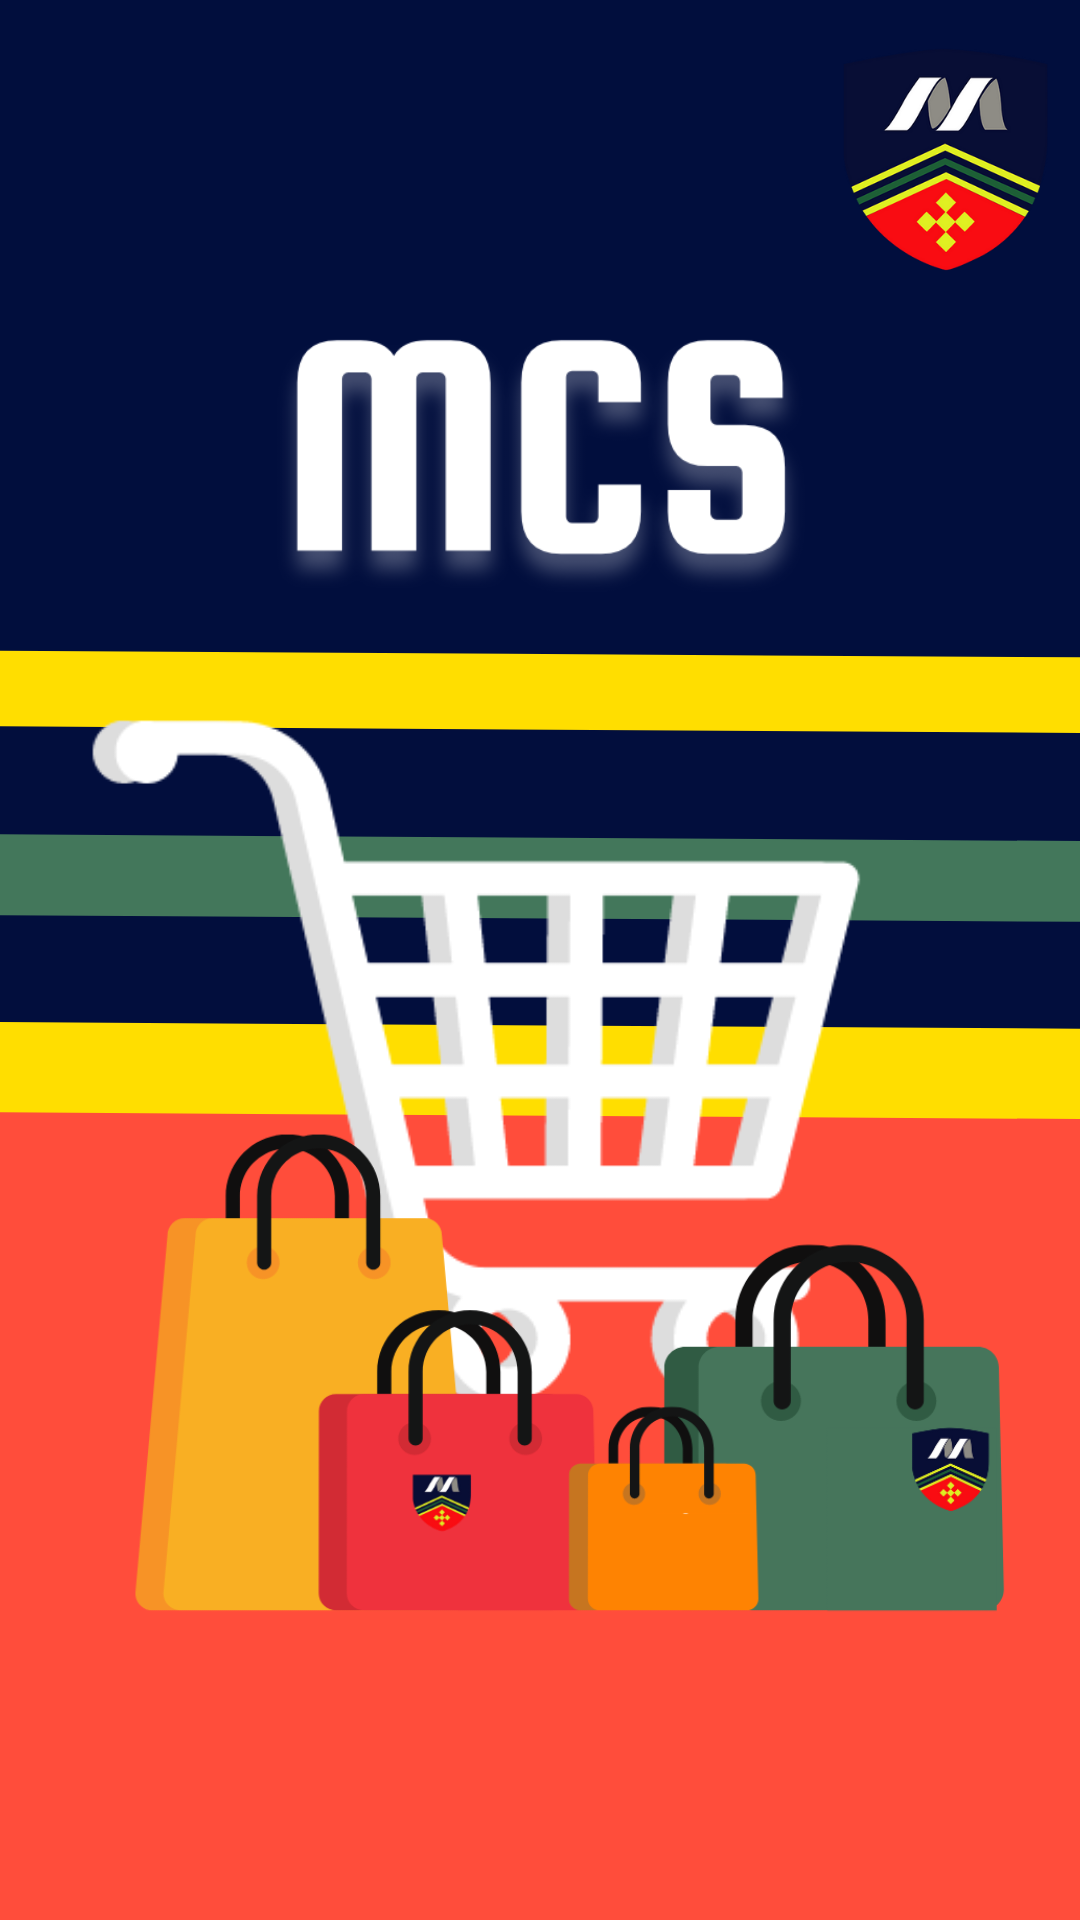

Android layout source for this screen:
<!-- AndroidManifest.xml: application theme Theme.Group15_Capstone -->
<!-- res/layout/activity_splash_screen.xml -->
<?xml version="1.0" encoding="utf-8"?>
<androidx.constraintlayout.widget.ConstraintLayout xmlns:android="http://schemas.android.com/apk/res/android"
    xmlns:app="http://schemas.android.com/apk/res-auto"
    xmlns:tools="http://schemas.android.com/tools"
    android:layout_width="match_parent"
    android:layout_height="match_parent"
    tools:context=".View.SplashScreen">

    <ImageView
        android:id="@+id/splashBackground"
        android:layout_width="match_parent"
        android:layout_height="match_parent"
        android:contentDescription="@string/def"
        android:scaleType="centerCrop"
        app:layout_constraintBottom_toBottomOf="parent"
        app:layout_constraintEnd_toEndOf="parent"
        app:layout_constraintStart_toStartOf="parent"
        app:layout_constraintTop_toTopOf="parent"
        app:srcCompat="@drawable/splash_background" />

    <ImageView
        android:id="@+id/mcsTitle"
        android:layout_width="wrap_content"
        android:layout_height="200dp"
        android:contentDescription="@string/def"
        app:layout_constraintBottom_toBottomOf="parent"
        app:layout_constraintEnd_toEndOf="parent"
        app:layout_constraintStart_toStartOf="parent"
        app:layout_constraintTop_toTopOf="parent"
        app:layout_constraintVertical_bias="0.13"
        app:srcCompat="@drawable/mcs_title" />

    <ImageView
        android:id="@+id/mcsCart"
        android:layout_width="wrap_content"
        android:layout_height="400dp"
        android:contentDescription="@string/def"
        app:layout_constraintBottom_toBottomOf="@+id/splashBackground"
        app:layout_constraintEnd_toEndOf="parent"
        app:layout_constraintStart_toStartOf="parent"
        app:layout_constraintTop_toTopOf="parent"
        app:layout_constraintVertical_bias="0.65999997"
        app:srcCompat="@drawable/mcs_cart"
        tools:ignore="ImageContrastCheck" />

    <ImageView
        android:id="@+id/mcsBags"
        android:layout_width="wrap_content"
        android:layout_height="200dp"
        android:contentDescription="@string/def"
        app:layout_constraintBottom_toBottomOf="@+id/mcsCart"
        app:layout_constraintEnd_toEndOf="parent"
        app:layout_constraintStart_toStartOf="parent"
        app:layout_constraintTop_toTopOf="@+id/mcsCart"
        app:layout_constraintVertical_bias="1.0"
        app:srcCompat="@drawable/mcs_bags"
        tools:ignore="ImageContrastCheck" />

</androidx.constraintlayout.widget.ConstraintLayout>
<!-- resources referenced by this layout -->
<resources>
  <!-- drawable mcs_bags: png bitmap (drawable-v24, 50589 bytes) -->
  <!-- drawable mcs_cart: png bitmap (drawable-v24, 13086 bytes) -->
  <!-- drawable mcs_title: png bitmap (drawable-v24, 17428 bytes) -->
  <!-- drawable splash_background: png bitmap (drawable-v24, 49854 bytes) -->
  <string name="def">Hey</string>
  <style name="Theme.Group15_Capstone" parent="Theme.MaterialComponents.DayNight.NoActionBar">
          
          <item name="colorPrimary">#A5A5A5</item>
          <item name="colorPrimaryVariant">#424242</item>
          <item name="colorOnPrimary">@color/white</item>
          
          <item name="colorSecondary">@color/teal_200</item>
          <item name="colorSecondaryVariant">@color/teal_700</item>
          <item name="colorOnSecondary">@color/black</item>
          
          <item name="android:statusBarColor" tools:targetApi="l">?attr/colorPrimaryVariant</item>
          
      </style>
  <color name="white">#FFF7F7F7</color>
  <color name="teal_200">#FF03DAC5</color>
  <color name="teal_700">#FF018786</color>
  <color name="black">#FF000000</color>
</resources>
